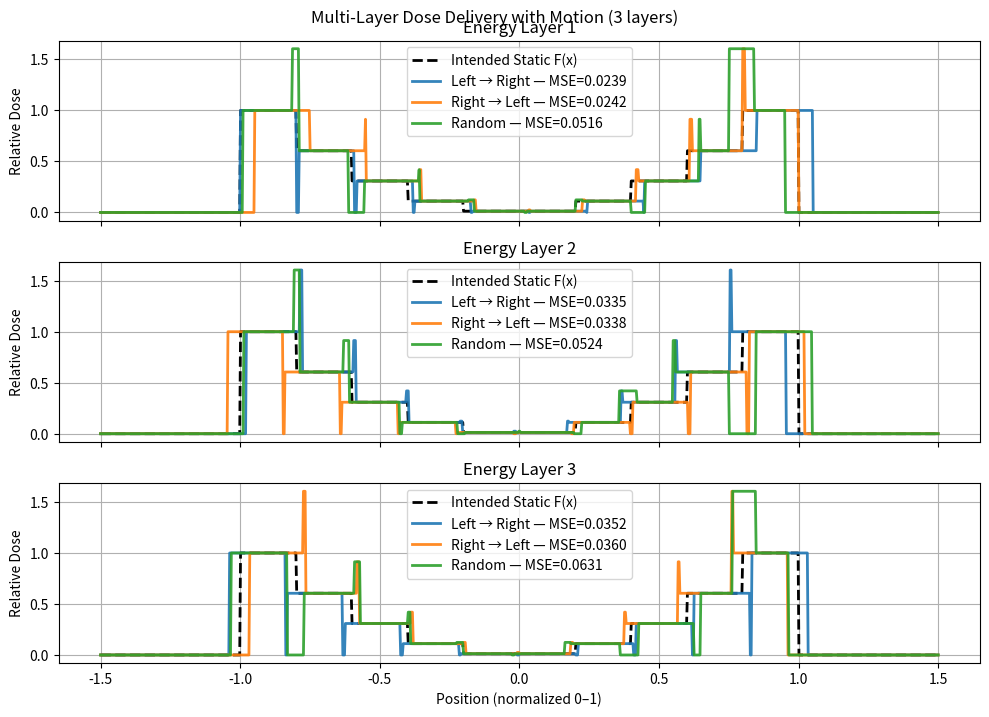

Reproduce this figure in Python.
import numpy as np
import matplotlib.pyplot as plt

# -----------------------------
# USER PARAMETERS
# -----------------------------
n_spots = 10           # number of beam spots per layer
n_layers = 3           # number of energy layers
spot_width = 1.0 / n_spots
x = np.linspace(-1.5, 1.5, 1000)   # high-res space for plotting

# Target motion parameters
A = 0.05      # amplitude of oscillation
T = 7         # breathing period (s)
omega = 2 * np.pi / T
epsilon = np.pi

# Timing
delta_t = 0.2           # delay between spots in same layer (s)
layer_delay = 1.0        # delay between layers (s)

# -----------------------------
# DEFINE SPOT POSITIONS AND WEIGHTS
# -----------------------------
spot_edges = np.linspace(-1, 1, n_spots + 1)
spot_centers = 0.5 * (spot_edges[:-1] + spot_edges[1:])

def F(x):
    """Underlying target function (same for all layers)."""
    return x**2
    #return [1]*len(x)

spot_weights = F(spot_centers)
spot_weights /= np.max(spot_weights)

# -----------------------------
# DEFINE DELIVERY ORDERS
# -----------------------------
orders = {
    "Left → Right": np.arange(n_spots),
    "Right → Left": np.arange(n_spots - 1, -1, -1),
    "Random": np.random.permutation(n_spots),
}

# -----------------------------
# SIMULATION FUNCTION
# -----------------------------
def delivered_profile(order, layer_idx):
    """Compute delivered dose distribution for one layer and order."""
    delivered = np.zeros_like(x)
    base_time = layer_idx * (n_spots * delta_t + layer_delay)

    t = base_time
    prev_idx = order[0]

    print('layer', layer_idx, 'order', order)
    for i, idx in enumerate(order):
        if i > 0:
            jump = abs(idx - prev_idx)
            t += jump * delta_t
        prev_idx = idx
        print(t)
        motion = A * np.sin(omega * t + epsilon)

        left_edge = spot_edges[idx]
        right_edge = spot_edges[idx + 1]

        shifted_left = left_edge - motion
        shifted_right = right_edge - motion

        mask = (x >= shifted_left) & (x < shifted_right)
        delivered[mask] += spot_weights[idx]

    return delivered

# -----------------------------
# COMPUTE AND PLOT RESULTS
# -----------------------------
fig, axes = plt.subplots(n_layers, 1, figsize=(10, 2.5 * n_layers), sharex=True)

if n_layers == 1:
    axes = [axes]

# Intended static dose
intended = np.zeros_like(x)
for i in range(n_spots):
    mask = (x >= spot_edges[i]) & (x < spot_edges[i + 1])
    intended[mask] = spot_weights[i]

# Plot each energy layer independently
for layer_idx, ax in enumerate(axes):
    ax.plot(x, intended, 'k--', lw=2, label="Intended Static F(x)")

    for name, order in orders.items():
        delivered = delivered_profile(order, layer_idx)
        mse = np.mean((delivered - intended)**2)
        ax.plot(x, delivered, lw=2, alpha=0.9,
                label=f"{name} — MSE={mse:.4f}")

    ax.set_title(f"Energy Layer {layer_idx + 1}")
    ax.set_ylabel("Relative Dose")
    ax.grid(True)
    ax.legend()

axes[-1].set_xlabel("Position (normalized 0–1)")
plt.suptitle(f"Multi-Layer Dose Delivery with Motion ({n_layers} layers)", y=0.95)
plt.tight_layout()
plt.show()
